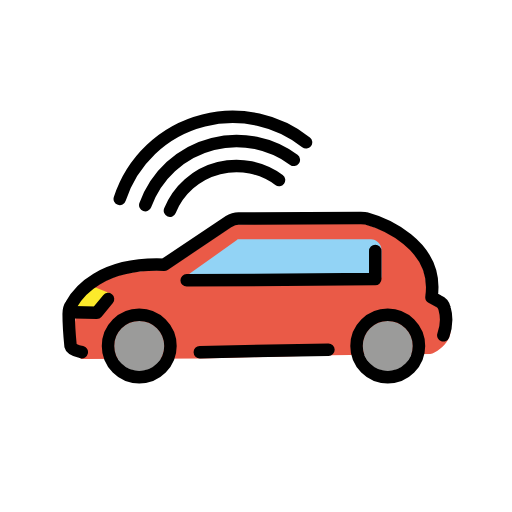
t = 0.00 s
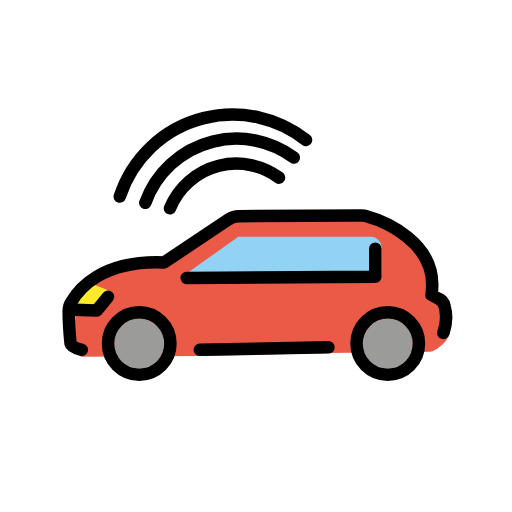
t = 0.48 s
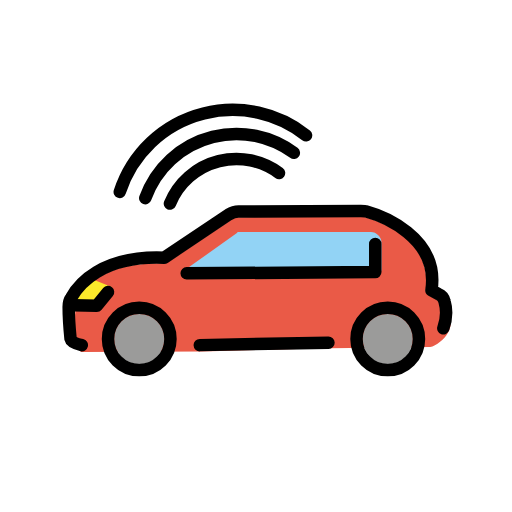
t = 1.43 s
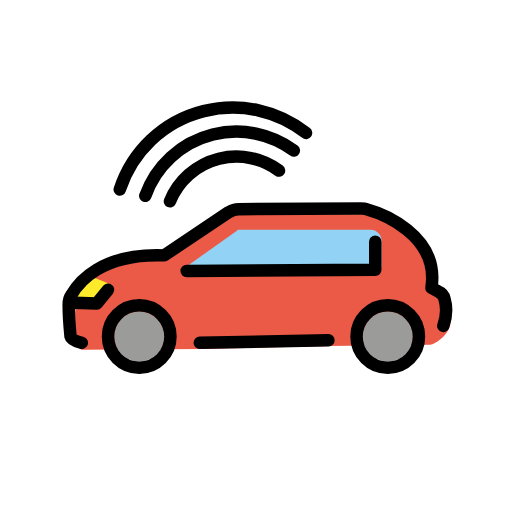
t = 1.90 s
t = 2.38 s: frame unchanged from t = 1.43 s, image omitted
t = 3.33 s: frame unchanged from t = 0.48 s, image omitted

The animated SVG that drew these frames (rendered in a browser with its animation timeline set to each time). Animation: 1 SMIL element (animateTransform=1); one cycle of 3.80 s, repeats indefinitely.

<?xml version='1.0' encoding='utf-8'?>
<svg xmlns="http://www.w3.org/2000/svg" id="emoji" viewBox="-5 -5 82 82" width="200" height="200" role="img">
  <title>OpenMoji: autonomous car</title><g><g id="color">
    <path fill="#ea5a47" stroke="none" d="M64.8,44l-1.1-0.6c-0.4-0.2-0.6-0.6-0.5-1c0.3-1.9,0.5-8.5-9.7-11.5c-0.2-0.1-0.4-0.1-0.6-0.1l-19.6,0.1 c-0.4,0-0.8,0.1-1.1,0.3l-10.3,6.9c-0.2,0.1-0.4,0.2-0.6,0.2c-1.9-0.1-3.7,0.1-5.6,0.4c-5.4,1.1-7.6,4-8.4,5.5 c-0.2,0.3-0.2,0.7-0.2,1c0.1,2.4-1.5,5.1,0.9,7.3l19.4-0.1l20.4-0.5l16.1-0.2c0.9-0.1001,2.4-1.4,2.8-2.2001 C68.4,46.8,65,44.1,64.8,44z" />
    <path fill="#9b9b9a" stroke="none" d="M17.3,46.4c-2.2,0-4,1.8-4,4c0,2.2,1.8,4,4,4s4-1.8,4-4C21.3,48.2,19.5,46.4,17.3,46.4z" />
    <path fill="#9b9b9a" stroke="none" d="M57.1,46.4c-2.2,0-4,1.8-4,4c0,2.2,1.8,4,4,4c2.2,0,4-1.8,4-4C61.1,48.2,59.3,46.4,57.1,46.4z" />
    <path fill="#92d3f5" stroke="none" d="M56.1,39.3V35c0-0.9-0.8-1.7-1.7-1.7l0,0H33.2c-0.1,0-0.2,0-0.2,0.1l-8,5.7c-0.2,0.1-0.2,0.4-0.1,0.6 c0.1,0.1,0.2,0.2,0.3,0.2c5.6,0,27.2-0.2,30.4-0.1C55.9,39.8,56.1,39.6,56.1,39.3C56.1,39.4,56.1,39.4,56.1,39.3z" />
    <polygon fill="#fcea2b" stroke="none" points="8.9,40.5 12.9,42.1 10.8,45 5.8,45.1" />
  </g>
  <g id="hair" />
  <g id="skin" />
  <g id="skin-shadow" />
  <g id="line">
    <line x1="47.6" x2="27" y1="51" y2="51.4" fill="none" stroke="#000000" stroke-linecap="round" stroke-linejoin="round" stroke-width="2" />
    <path fill="none" stroke="#000000" stroke-linecap="round" stroke-linejoin="round" stroke-width="2" d="M8.1,51.4 c-0.9-0.2-1.7-0.5-1.8-1c-0.1-1-0.3-3.8-0.3-5.1c0-0.5,0.1-1.1,0.4-1.5c1.1-2,4.8-6.8,14.9-6.4l10.3-6.9c0.5-0.3,1.1-0.5,1.6-0.5 l19.6-0.1c0.3,0,0.6,0,0.9,0.1c2.2,0.6,11.7,4,10.4,12.6l1.1,0.6c0.5,0.2,0.9,0.7,1,1.2c0.4,1.4,0.3,2.9-0.2,4.3" />
    <polyline fill="none" stroke="#000000" stroke-linecap="round" stroke-linejoin="round" stroke-width="2" points="24.9,39.9 55.1,39.7 55.1,35.2" />
    <circle cx="17.3" cy="50.4" r="5" fill="none" stroke="#000000" stroke-linecap="round" stroke-linejoin="round" stroke-width="2" />
    <circle cx="57.1" cy="50.4" r="5" fill="none" stroke="#000000" stroke-linecap="round" stroke-linejoin="round" stroke-width="2" />
    <polyline fill="none" stroke="#000000" stroke-linecap="round" stroke-linejoin="round" stroke-width="2" points="12.3,42.9 10.5,45.1 6.8,45" />
    <path fill="none" stroke="#000000" stroke-linecap="round" stroke-linejoin="round" stroke-width="2" d="M18.2675,27.8626 c1.686-4.7001,5.6083-8.5012,10.8147-9.8108c4.6697-1.1747,9.3778-0.0949,12.9752,2.5523" />
    <path fill="none" stroke="#000000" stroke-linecap="round" stroke-linejoin="round" stroke-width="2" d="M14.1824,26.8537 c1.9558-6.0058,6.8614-10.9045,13.439-12.5591c5.9379-1.4937,11.9263-0.0137,16.3931,3.5" />
    <path fill="none" stroke="#000000" stroke-linecap="round" stroke-linejoin="round" stroke-width="2" d="M22.217,28.7337 c1.3375-3.2661,4.1557-5.8757,7.841-6.8028c3.4647-0.8715,6.9577-0.0704,9.6268,1.8937" />
  </g>
<animateTransform attributeName="transform" type="translate" values="0 0;0 -1.5;0 0" dur="3.8s" repeatCount="indefinite" /></g></svg>
